Dataset: test (GitHub, meertechnology01/mango). Classes: mango calcium carbide treated, mango healthy.

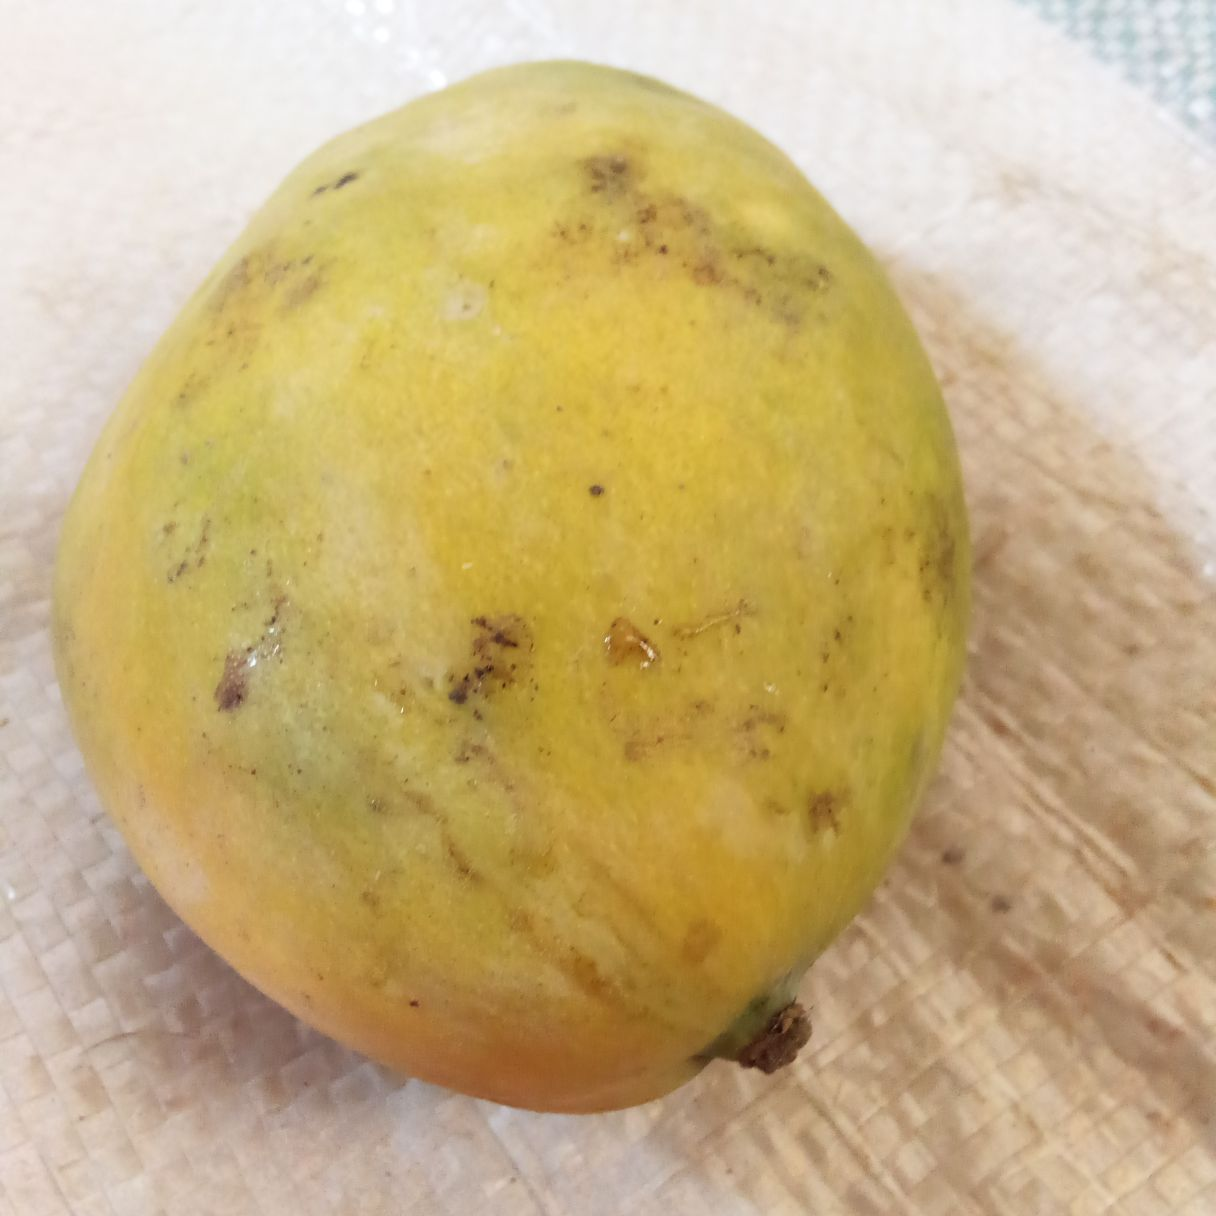
Label: mango healthy

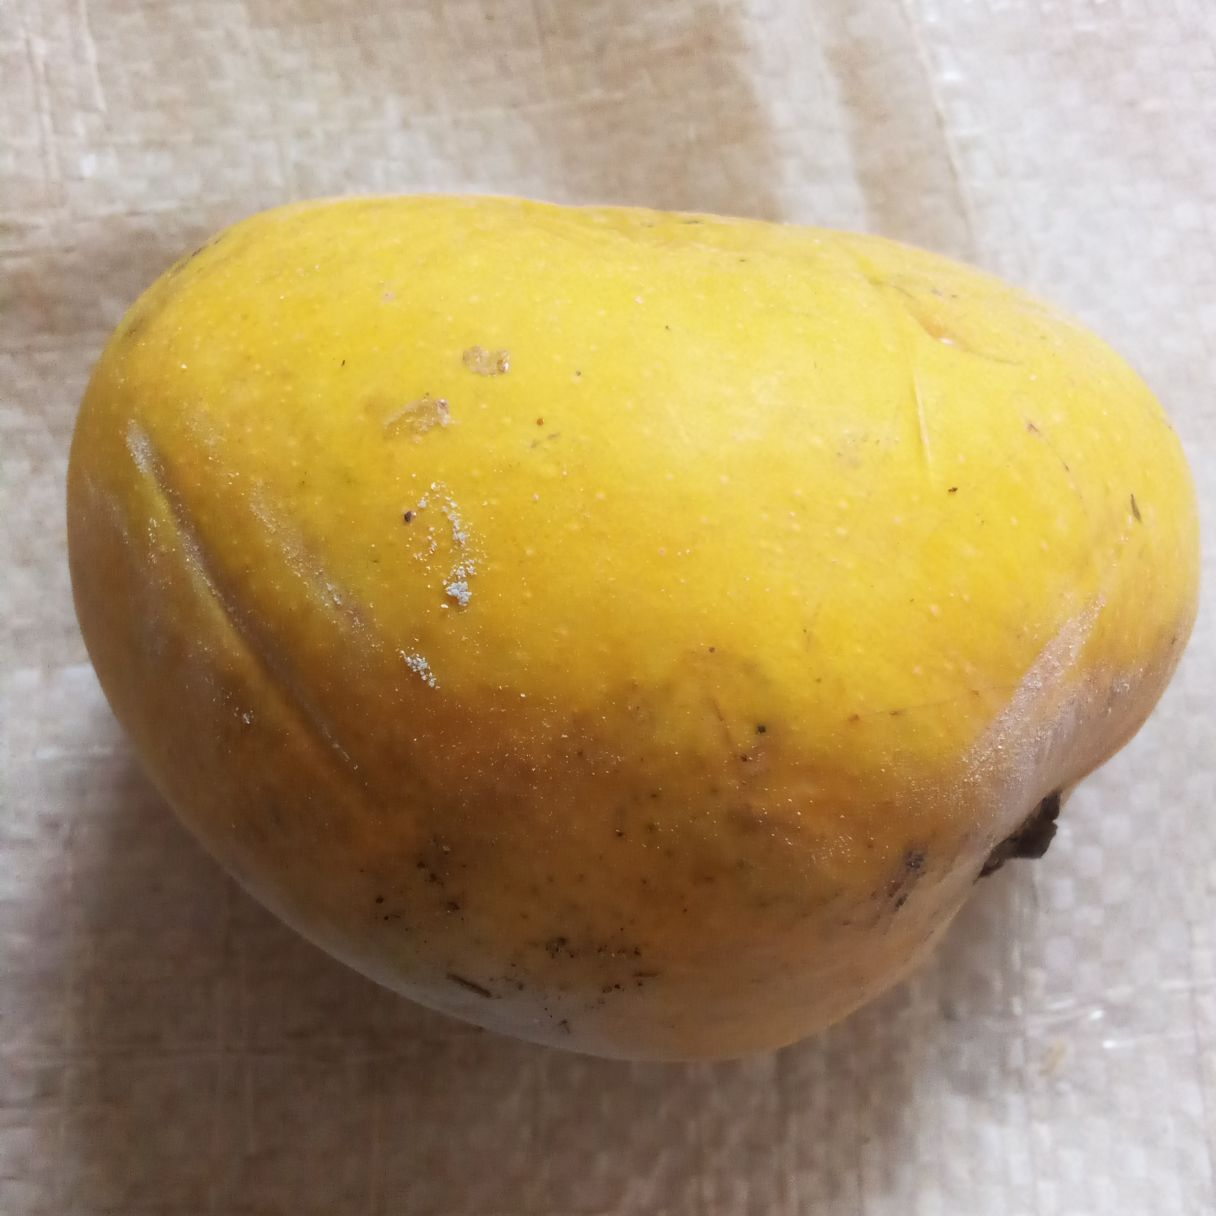
Label: mango calcium carbide treated

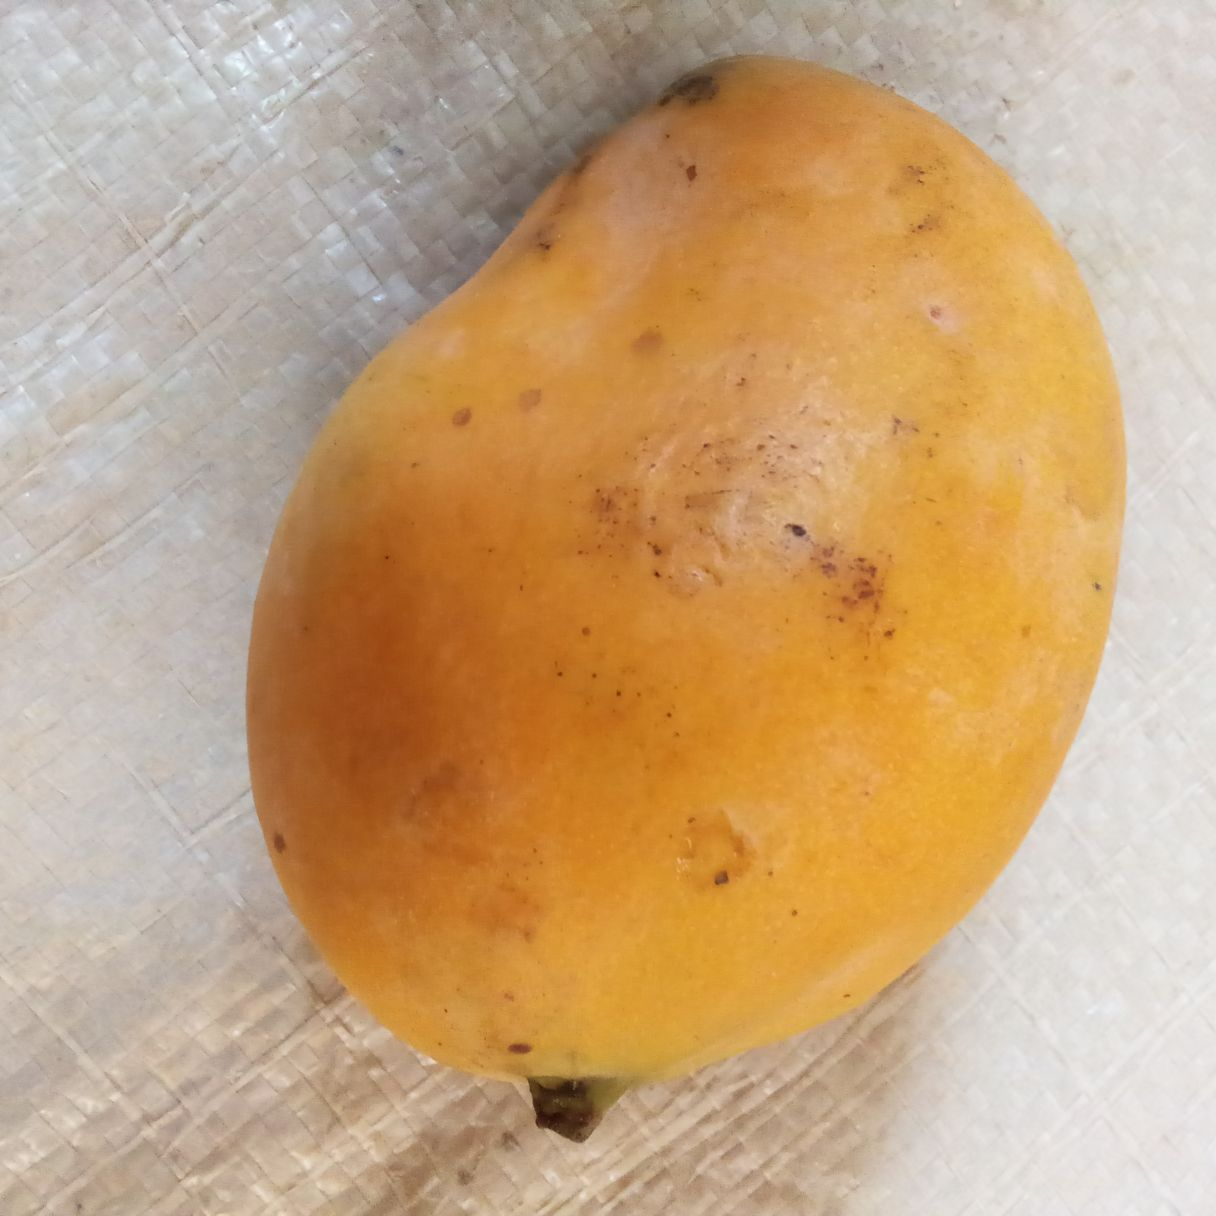
Label: mango healthy

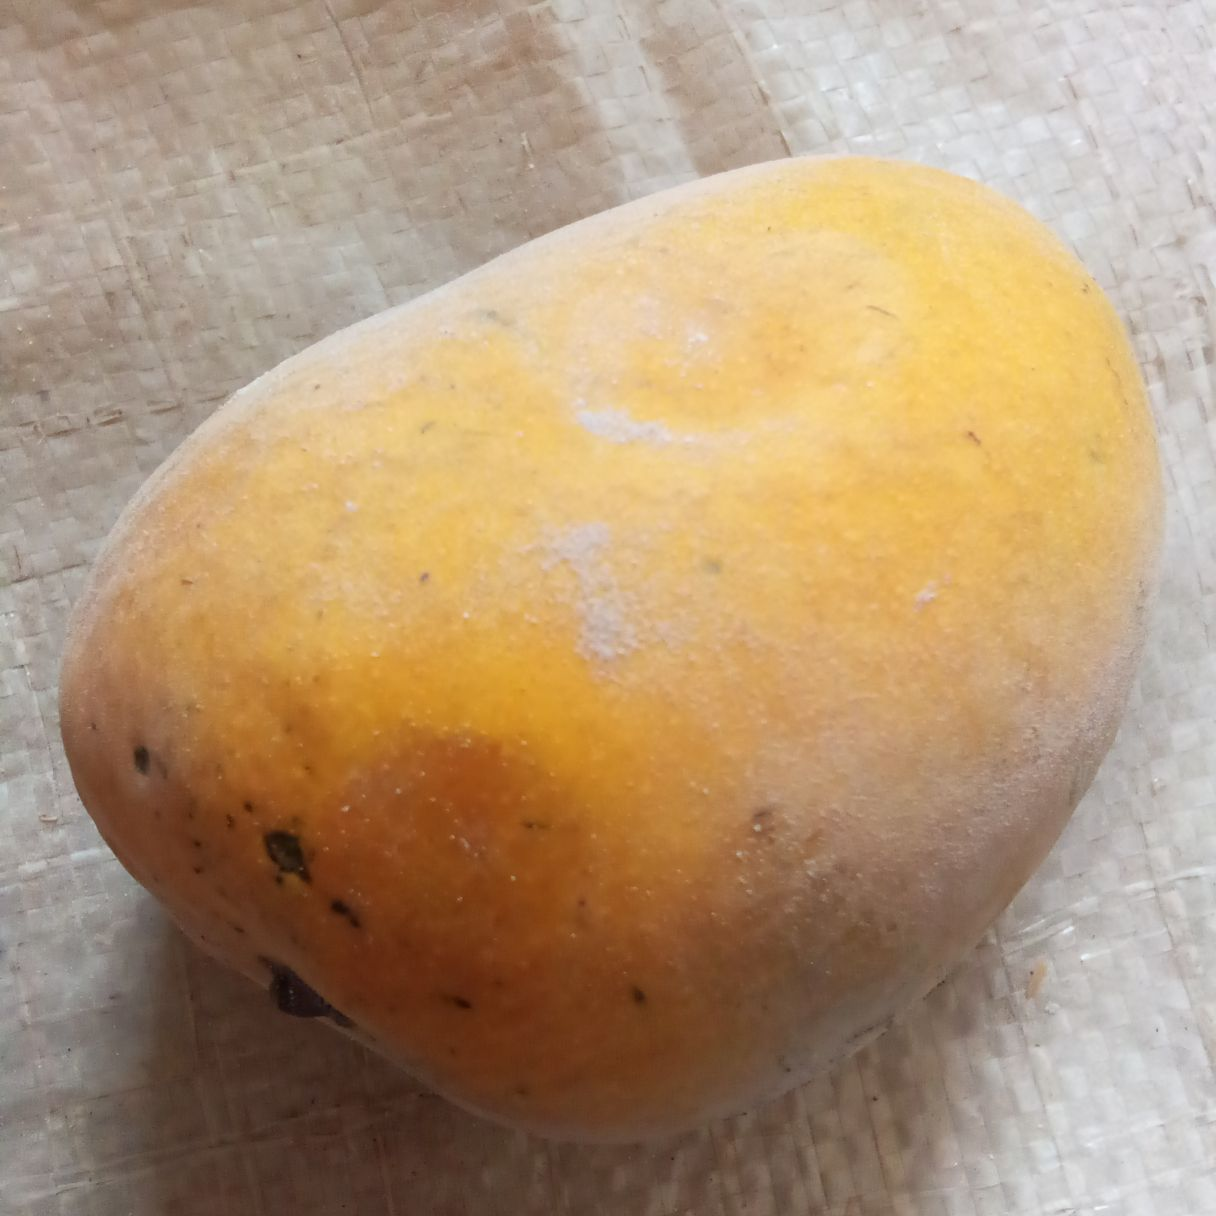
Label: mango calcium carbide treated
